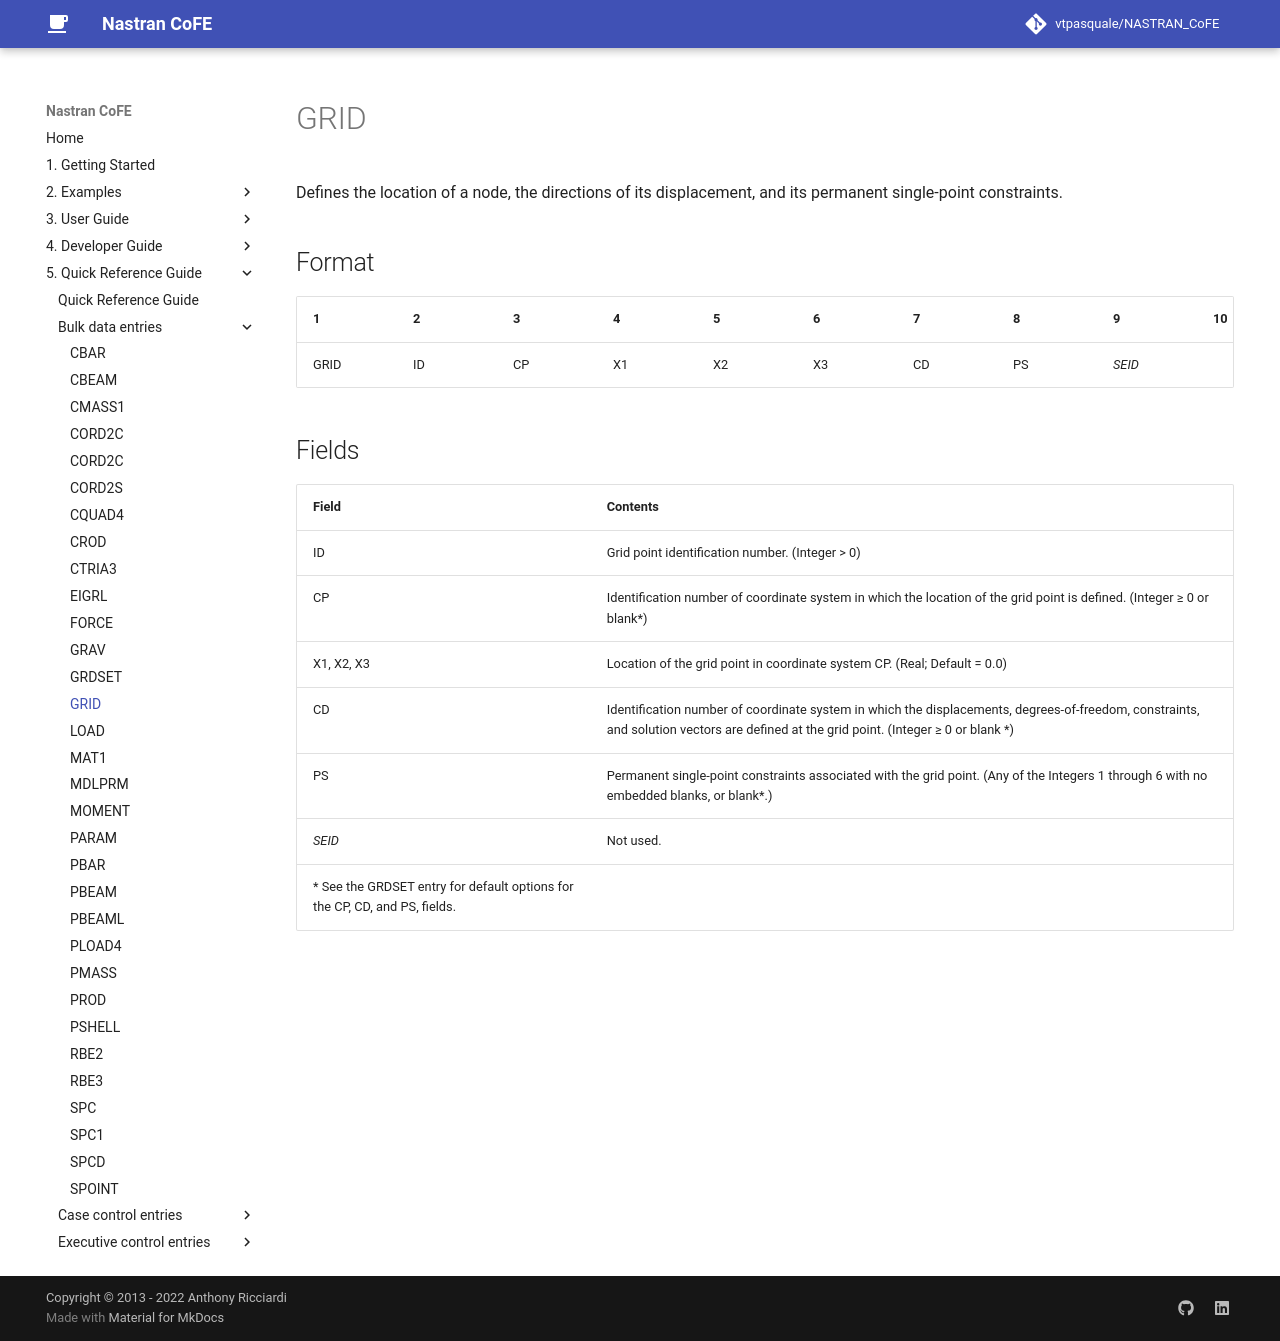

repository: vtpasquale/NASTRAN_CoFE · page: 5._Quick_Reference_Guide/bulk_data_entries/GRID/index.html · generator: mkdocs

---
hide:
  - toc
---
# GRID
Defines the location of a node, the directions of its displacement, and its permanent single-point constraints.

## Format
| 1        | 2        | 3        | 4        | 5        | 6        | 7        | 8        | 9        | 10       | 
| -------- | -------- | -------- | -------- | -------- | -------- | -------- | -------- | -------- | -------- | 
| GRID     | ID       | CP       | X1       | X2       | X3       | CD       | PS       | _SEID_   |          |

## Fields
| Field      | Contents |
| ---------- | -------- |
| ID | Grid point identification number. (Integer > 0) |
| CP | Identification number of coordinate system in which the location of the grid point is defined. (Integer ≥ 0 or blank*) |
| X1, X2, X3 | Location of the grid point in coordinate system CP. (Real; Default = 0.0) |
| CD | Identification number of coordinate system in which the displacements, degrees-of-freedom, constraints, and solution vectors are defined at the grid point. (Integer ≥ 0 or blank *) |
| PS | Permanent single-point constraints associated with the grid point. (Any of the Integers 1 through 6 with no embedded blanks, or blank*.) |
|  _SEID_ | Not used. |
* See the GRDSET entry for default options for the CP, CD, and PS, fields.
